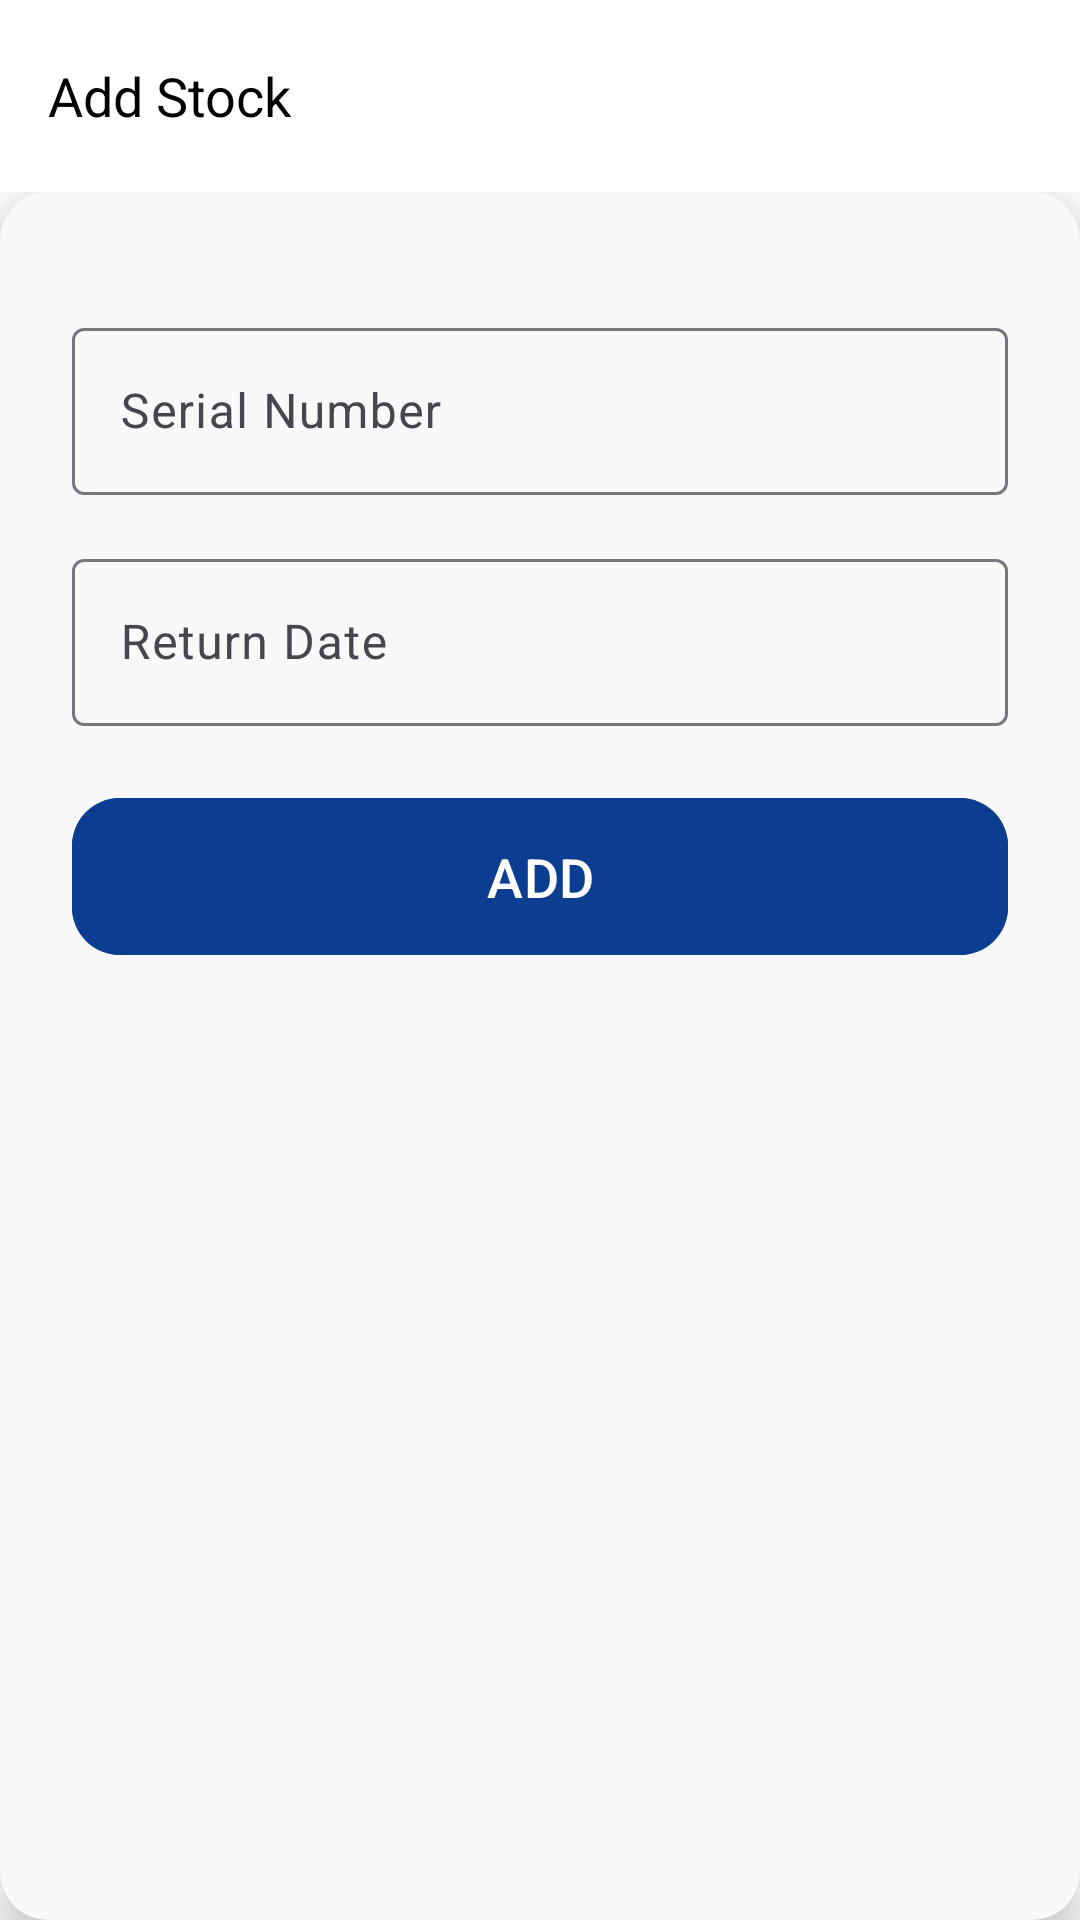

This screen was rendered from an Android layout file. Write that file and the resources it references.
<!-- AndroidManifest.xml: application theme Theme.Integration -->
<!-- res/layout/fragment_user__scanner__form__details.xml -->
<RelativeLayout xmlns:android="http://schemas.android.com/apk/res/android"
    xmlns:app="http://schemas.android.com/apk/res-auto"
    xmlns:tools="http://schemas.android.com/tools"
    android:layout_width="match_parent"
    android:layout_height="match_parent"
    android:background="@android:color/white">

    
    <androidx.appcompat.widget.Toolbar
        android:id="@+id/toolbar"
        android:layout_width="match_parent"
        android:layout_height="wrap_content"
        android:background="@color/white"
        android:padding="6dp">

        <RelativeLayout
            android:layout_width="match_parent"
            android:layout_height="wrap_content">

            
            <TextView
                android:id="@+id/toolbar_heading"
                android:layout_width="wrap_content"
                android:layout_height="wrap_content"
                android:text="Add Stock"
                android:textSize="18sp"
                android:textColor="@color/black"
                android:layout_alignParentStart="true"
                android:layout_centerVertical="true" />


        </RelativeLayout>
    </androidx.appcompat.widget.Toolbar>

    

    
    <ScrollView
        android:layout_width="match_parent"
        android:layout_height="match_parent"
        android:layout_below="@id/toolbar"
        android:fillViewport="true">

        
        <androidx.cardview.widget.CardView
            android:layout_width="match_parent"
            android:layout_height="wrap_content"
            android:layout_marginBottom="20dp"
            app:cardCornerRadius="16dp"
            app:cardElevation="8dp"
            app:cardBackgroundColor="#F9F9F9">

            <LinearLayout
                android:layout_width="match_parent"
                android:layout_height="wrap_content"
                android:orientation="vertical"
                android:padding="24dp">

                
                <com.google.android.material.textfield.TextInputLayout
                    style="@style/Widget.Material3.TextInputLayout.OutlinedBox"
                    android:layout_width="match_parent"
                    android:layout_height="wrap_content"
                    android:layout_marginTop="16dp"
                    android:hint="Serial Number">

                    <com.google.android.material.textfield.TextInputEditText
                        android:id="@+id/barcodeTextView"
                        android:layout_width="match_parent"
                        android:layout_height="wrap_content"
                        android:editable="false"
                        android:contentDescription="Serial Number Input Field"
                        />
                </com.google.android.material.textfield.TextInputLayout>

                
                <com.google.android.material.textfield.TextInputLayout
                    style="@style/Widget.Material3.TextInputLayout.OutlinedBox"
                    android:layout_width="match_parent"
                    android:layout_height="wrap_content"
                    android:layout_marginTop="16dp"
                    android:hint="Return Date">

                    <com.google.android.material.textfield.TextInputEditText
                        android:id="@+id/returnDateEditText"
                        android:layout_width="match_parent"
                        android:layout_height="wrap_content"
                        android:focusable="false"
                        android:clickable="true"
                        android:contentDescription="Return Date Input Field"
                        />
                </com.google.android.material.textfield.TextInputLayout>

                <com.google.android.material.button.MaterialButton
                    android:id="@+id/saveButton"
                    android:layout_width="match_parent"
                    android:layout_height="wrap_content"
                    android:text="ADD"
                    android:textSize="18sp"
                    android:backgroundTint="@color/primary"
                    android:textColor="@android:color/white"
                    android:layout_marginTop="20dp"
                    android:padding="14dp"
                    android:contentDescription="Add Asset Button"
                    app:cornerRadius="16dp"
                    app:elevation="4dp" />

            </LinearLayout>
        </androidx.cardview.widget.CardView>
    </ScrollView>
</RelativeLayout>
<!-- resources referenced by this layout -->
<resources>
  <color name="black">#000000</color>
  <color name="primary">#0b3d91</color>
  <color name="white">#FFFFFFFF</color>
  <style name="Theme.Integration" parent="Base.Theme.Integration" />
  <style name="Base.Theme.Integration" parent="Theme.Material3.DayNight.NoActionBar">
  
      </style>
</resources>
